The GitHub repository alba-k/coffee-roast-classifier contains a labelled image folder "data" with 7 categories: claro, medio, medio oscuro, nada otro, oscuro, quemado, verde. Examples follow, each with its label.

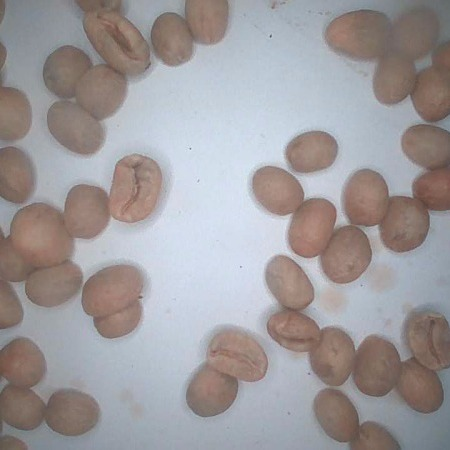
Label: verde

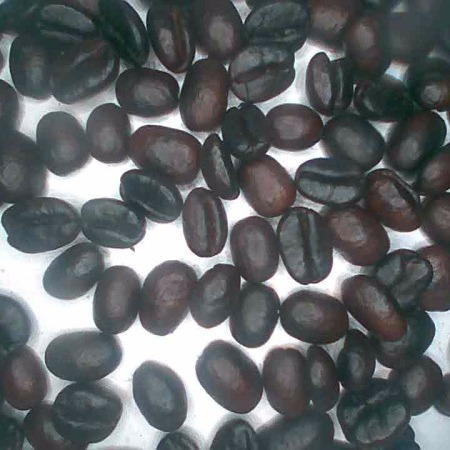
Label: oscuro

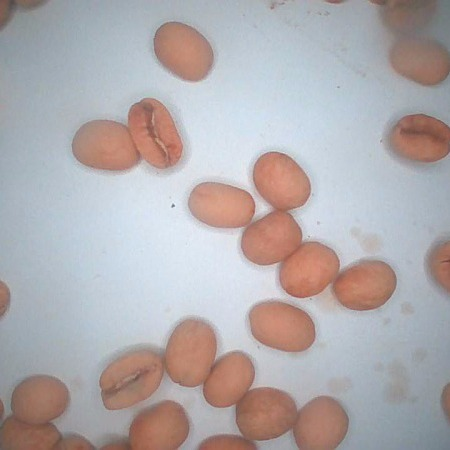
Label: claro

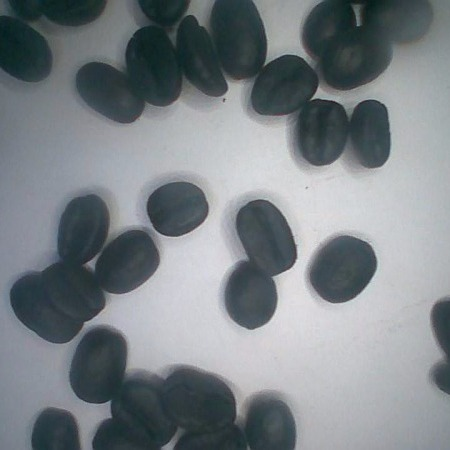
Label: quemado

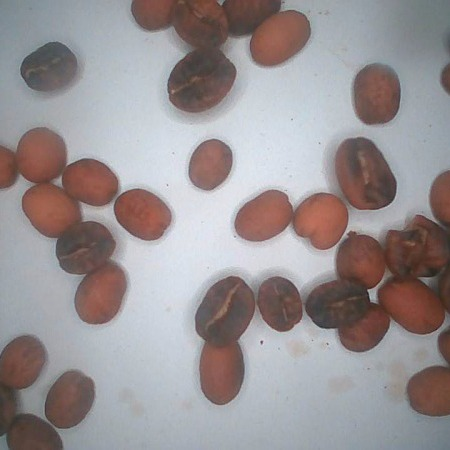
Label: medio

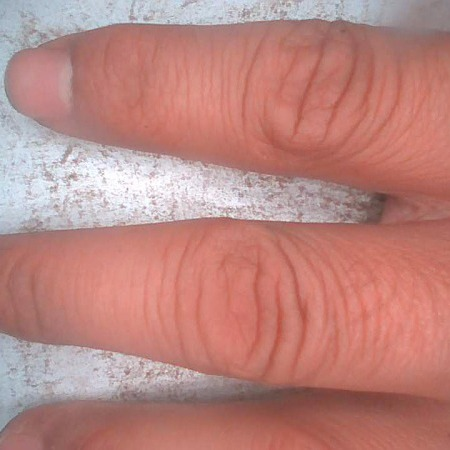
Label: nada otro
